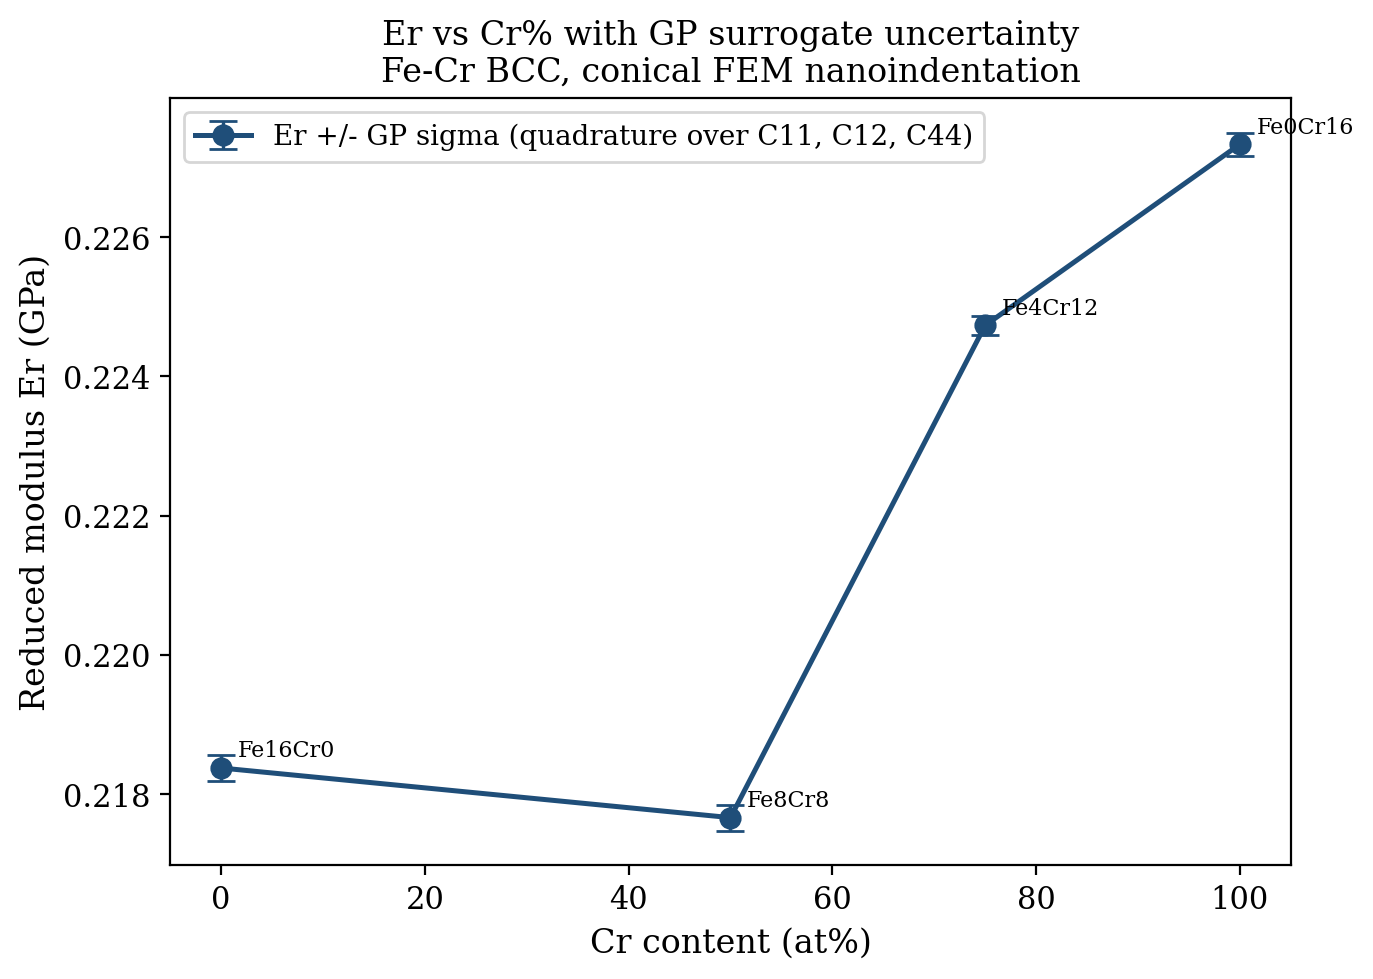

Source data for this figure (header and first rows):
label, cr_pct, Er_GPa, delta_Er_GPa, std_C11_GPa, std_C12_GPa, std_C44_GPa
Fe16Cr0, 0.0, 0.2184, 0.0001828, 1.0, 1.0, 0.83
Fe8Cr8, 50.0, 0.2177, 0.0001856, 1.16, 1.1, 0.57
Fe4Cr12, 75.0, 0.2247, 0.0001404, 1.04, 1.02, 0.57
Fe0Cr16, 100.0, 0.2273, 0.0001623, 1.0, 1.0, 0.83
